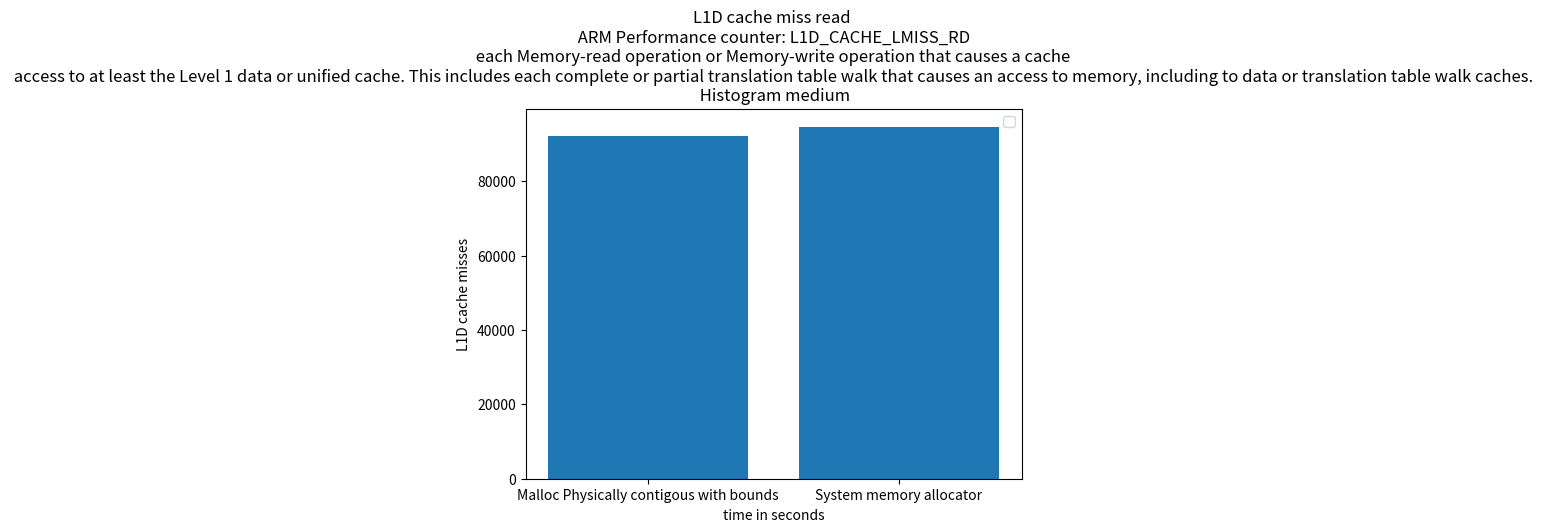

Python code for this plot:
import matplotlib.pyplot as plt
import numpy as np

# ypoints = np.array([19636392729, 9856229208,9445728437,5148906386])
# xpoints = np.array([5,10,15,20])

# ypoints1 = np.array([10062197042, 9873241615,12034929886,5118684853])
# xpoints1 = np.array([5,10,15,20])

ypoints = np.array([92265,94650])

xpoints = ["Malloc Physically contigous with bounds","System memory allocator"]

# ypoints1 = np.array([19384360])

# xpoints1 = np.array([(i) for i, x in enumerate(ypoints1, 1)])

plt.bar(xpoints, ypoints)
# plt.bar(xpoints1, ypoints1,label='System memory allocator')

'''
L1D_CACHE_LMISS_RD
The counter counts each Memory-read operation to the Level 1 data or unified cache counted by L1D_CACHE that incurs additional latency because it returns data from outside of the Level 1 data or unified cache of this PE.
The event indicates to software that the access missed in the Level 1 data or unified cache and might have a significant performance impact due to the additional latency compared to the latency of an access that hits in the Level 1 data or unified cache.
The counter does not count:
• Accesses where the additional latency is unlikely to be significantly performance-impacting. For example, if the access hits in another cache in the same local cluster, and the additional latency is small when compared to a miss in all Level 1 caches that the access looks up in and results in an access being made to a Level 2 cache or elsewhere beyond the Level 1 data or unified cache.
• A miss that does not cause a new cache refill but is satisfied from a previous miss.
An implementation is not required to measure the latency, nor to track the access to determine whether the additional latency caused a performance impact. An implementation can extend the definition of this event with additional scenarios where an access might have a significant performance impact due to additional latency for the access.
It is IMPLEMENTATION DEFINED whether accesses that result from cache maintenance operations are counted.
If the cache is shared and the Effective value of PMEVTYPER<n>_EL0.MT for the counter is 0, then the counter counts only events Attributable to the PE counting the event. For a multithreaded processor implementation, if the cache is shared by PEs other than the PEs in the multithreaded processor and the Effective value of PMEVTYPER<n>_EL0.MT for the counter is 1, then the counter counts only events Attributable to PEs in the multithreaded processor. In all other cases, it is IMPLEMENTATION DEFINED whether only events Attributable to the PE counting the event or all events are counted, and might depend on the Effective value of PMEVTYPER<n>_EL1.MT.
PMCEID1_EL0[25] reads as 1 if this event is implemented and 0 otherwise. This event must be implemented if FEAT_PMUv3p4 is implemented.
'''
plt.title("L1D cache miss read \n ARM Performance counter: L1D_CACHE_LMISS_RD \n each Memory-read operation or Memory-write operation that causes a cache \n access to at least the Level 1 data or unified cache. This includes each complete or partial translation table walk that causes an access to memory, including to data or translation table walk caches. \n Histogram medium")

plt.xlabel("time in seconds")
plt.ylabel("L1D cache misses")
# plt.plot(xpoints1, ypoints1)
plt.legend()
plt.show()
